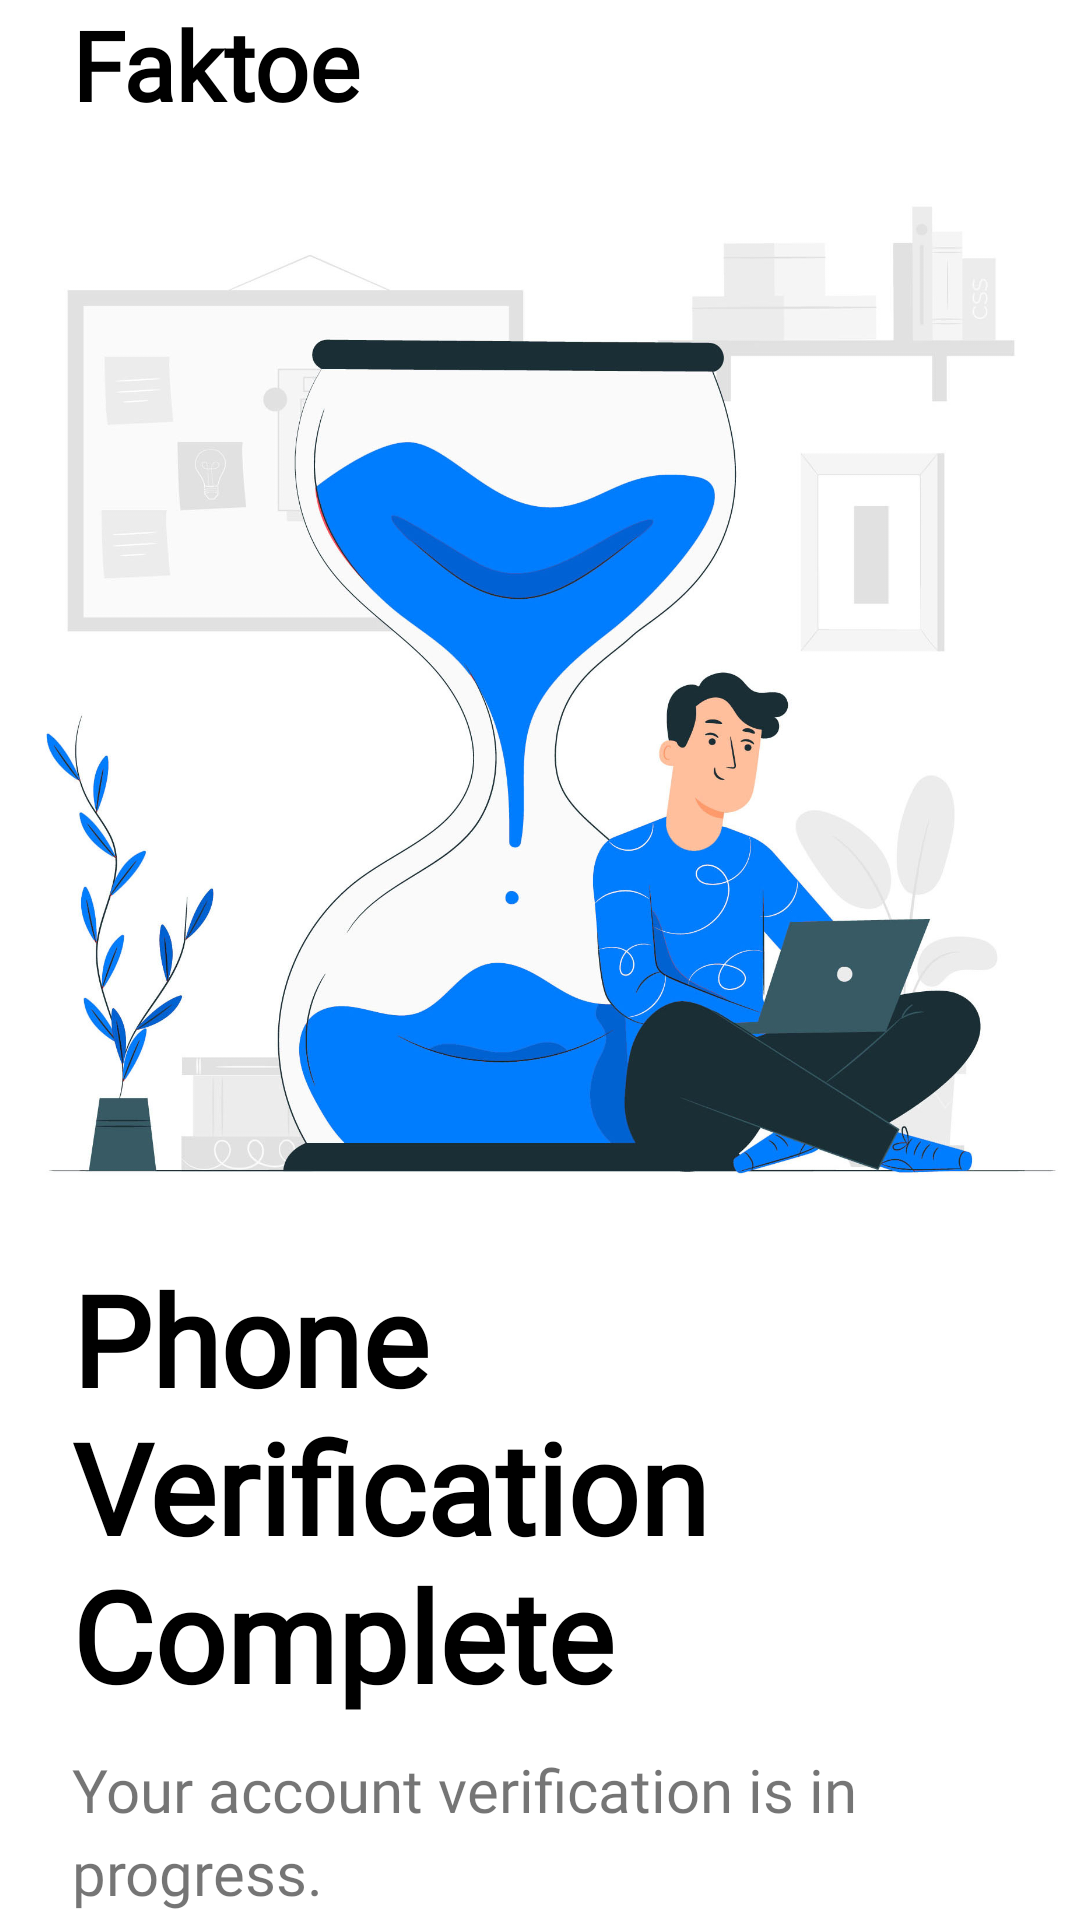

The Android layout XML behind this screen, and the referenced resources:
<!-- AndroidManifest.xml: application theme Theme.FAKTOESHOP -->
<!-- res/layout/fragment_sign_up_6_waiting.xml -->
<?xml version="1.0" encoding="utf-8"?>
<LinearLayout xmlns:android="http://schemas.android.com/apk/res/android"
    xmlns:app="http://schemas.android.com/apk/res-auto"
    xmlns:tools="http://schemas.android.com/tools"
    android:layout_width="match_parent"
    android:layout_height="match_parent"
    tools:context=".signUpSignIn.MainActivity"
    android:background="@color/white"
    android:orientation="vertical">

    <TextView
        android:layout_width="wrap_content"
        android:layout_height="wrap_content"
        android:layout_marginStart="24dp"
        android:fontFamily="@font/criteria_cf_bold"
        android:text="Faktoe"
        android:textColor="@color/black"
        android:textSize="32sp"
        android:textStyle="bold"
        />
    <androidx.constraintlayout.utils.widget.ImageFilterView
        android:layout_width="match_parent"
        android:layout_height="350dp"
        android:layout_marginTop="20dp"
        android:scaleType="centerCrop"
        android:src="@drawable/shop_waiting"
        />

    <LinearLayout
        android:layout_width="wrap_content"
        android:layout_height="wrap_content"
        android:orientation="vertical"
        >

        <TextView
            android:id="@+id/fragment_6_heading"
            android:layout_width="wrap_content"
            android:layout_height="wrap_content"
            android:layout_marginStart="24dp"
            android:layout_marginTop="5dp"
            android:fontFamily="@font/criteria_cf_extrabold_regular"
            android:text="Phone Verification Complete"
            android:textColor="@color/black"
            android:textSize="42sp"
            android:textStyle="bold" />

        <TextView
            android:layout_width="312dp"
            android:layout_height="wrap_content"
            android:layout_marginStart="24dp"
            android:layout_marginTop="10dp"
            android:text="Your account verification is in progress."
            android:textSize="20sp"
            android:lineSpacingExtra="4dp"
            android:fontFamily="@font/manjorant_regular"/>

    </LinearLayout>

    <LinearLayout
        android:layout_width="match_parent"
        android:layout_height="wrap_content"
        android:orientation="horizontal"
        android:gravity="center_horizontal"
        android:paddingTop="24dp">

        <Button
            android:id="@+id/SignInBtn_Fragment_6"
            android:layout_width="270dp"
            android:layout_height="wrap_content"
            android:layout_marginBottom="15dp"
            android:textColor="@color/white"
            android:text="SignIn"
            android:textAllCaps="false"
            android:textSize="20sp"
            android:fontFamily="@font/criteria_singup"
            android:background="@drawable/shop_onboard_signup_background"

            />

    </LinearLayout>

</LinearLayout>
<!-- resources referenced by this layout -->
<resources>
  <color name="black">#FF000000</color>
  <color name="white">#FFFFFFFF</color>
  <!-- drawable shop_onboard_signup_background (drawable-v24) -->
  <?xml version="1.0" encoding="utf-8"?>
  <shape xmlns:android="http://schemas.android.com/apk/res/android"
      >
      <solid android:color="@color/blue"/>
  
  
      <corners
          android:radius="10dp"
  
  
          />
      
  
  </shape>
  <!-- drawable shop_waiting: jpeg bitmap (drawable-v24, 252292 bytes) -->
  <style name="Theme.FAKTOESHOP" parent="Theme.AppCompat.DayNight.NoActionBar">
          
          <item name="colorPrimary">@color/blue</item>
          <item name="colorPrimaryVariant">@color/blue</item>
          <item name="colorOnPrimary">@color/white</item>
          
          <item name="colorSecondary">@color/blue</item>
          <item name="colorSecondaryVariant">@color/blue</item>
          <item name="colorOnSecondary">@color/black</item>
          
          <item name="android:statusBarColor" tools:targetApi="l">?attr/colorPrimaryVariant</item>
          
  
          <item name="radioButtonStyle">@style/MyRadioButtonStyle</item>
          <item name="android:radioButtonStyle">@style/MyRadioButtonStyle</item>
          <item name="checkboxStyle">@style/MyCheckBoxStyle</item>
          <item name="android:checkboxStyle">@style/MyCheckBoxStyle</item>
  
      </style>
  <color name="blue">#007DFE</color>
  <style name="MyRadioButtonStyle" parent="Widget.AppCompat.CompoundButton.RadioButton">
          <item name="buttonTint">@drawable/my_compound_button_color_selector</item>
      </style>
  <style name="MyCheckBoxStyle" parent="Base.Widget.AppCompat.CompoundButton.CheckBox">
          <item name="buttonTint">@drawable/my_compound_button_color_selector</item>
      </style>
  <!-- drawable my_compound_button_color_selector (drawable) -->
  <?xml version="1.0" encoding="utf-8"?>
  <selector xmlns:android="http://schemas.android.com/apk/res/android">
      <item android:state_pressed="true" android:color="@color/blue"/>
      <item android:state_checked="true" android:color="@color/blue"/>
      <item android:color="#757575"/>
  </selector>
</resources>
